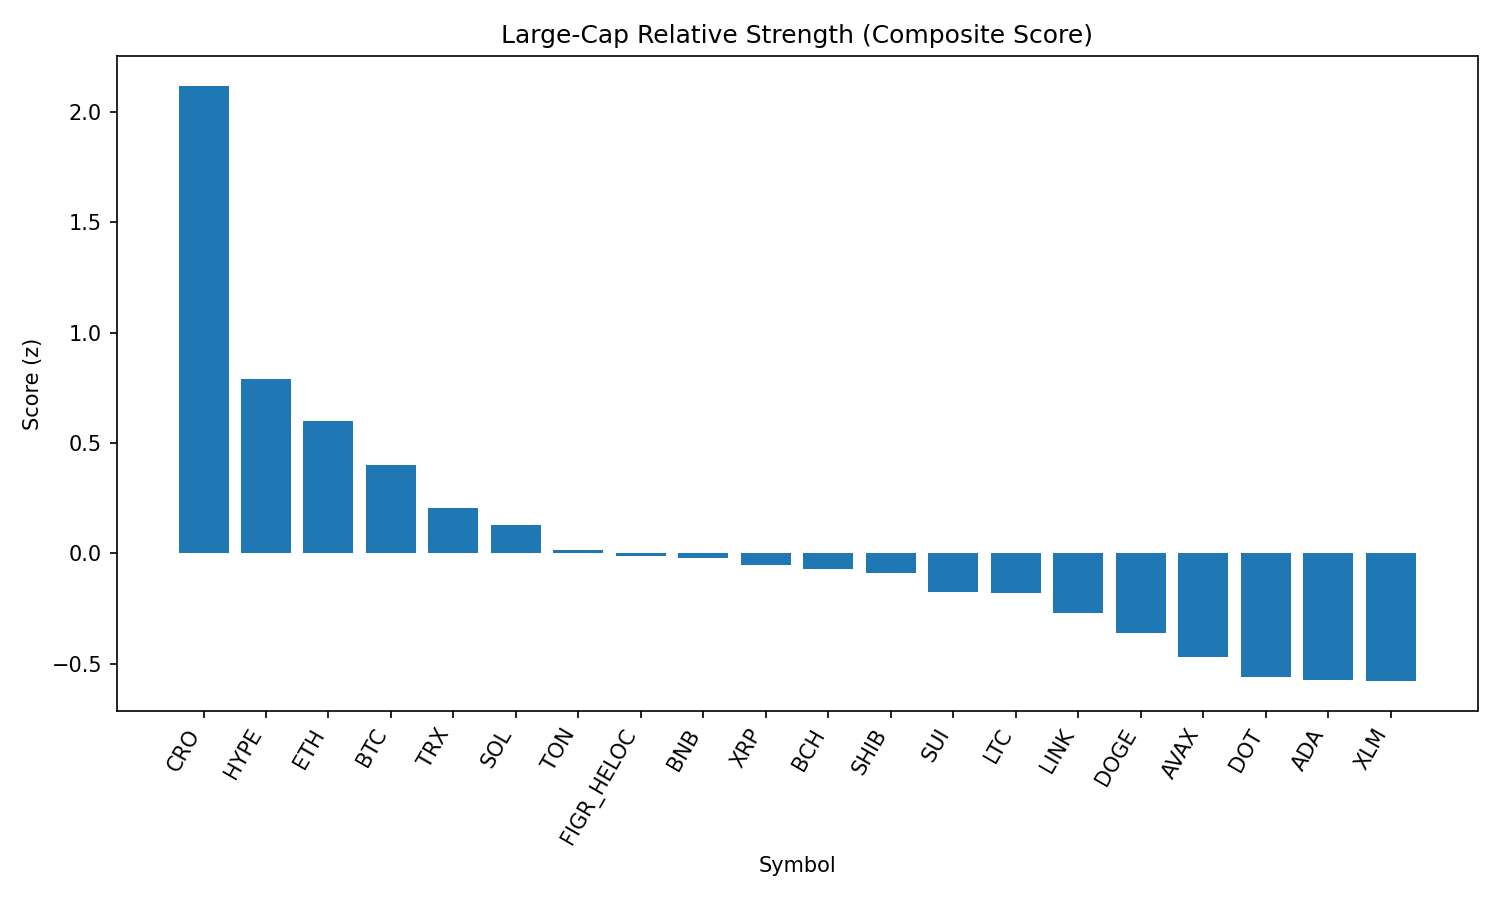

Data behind this chart, as committed beside it:
rank, name, symbol, price, pct_1h, pct_24h, pct_7d, pct_1h_vs_btc, pct_24h_vs_btc, pct_7d_vs_btc, market_cap_rank, market_cap, volume_usd, score
1, Cronos, CRO, 0.2724, 1.304, 4.898, -21.67, 1.143, 5.215, -19.67, 25, 9145287329, 442533226, 2.118
2, Hyperliquid, HYPE, 45.74, 0.2349, 1.673, -6.065, 0.07434, 1.99, -4.074, 17, 12386438886, 320749471, 0.7901
3, Ethereum, ETH, 4384, -0.0005065, 1.417, -4.38, -0.1611, 1.734, -2.389, 2, 528864570549, 31998375755, 0.6017
4, Bitcoin, BTC, 110833, 0.1606, -0.3169, -1.991, 0.0, 0.0, 0.0, 1, 2207459677473, 36169697314, 0.3993
5, TRON, TRX, 0.3382, -0.07263, 0.1868, -2.805, -0.2332, 0.5037, -0.8139, 10, 32009495622, 638094174, 0.2065
6, Solana, SOL, 207.7, -0.01753, -0.4926, -1.957, -0.1781, -0.1757, 0.03344, 6, 112432942340, 5674245162, 0.1276
7, Toncoin, TON, 3.15, -0.3923, 0.3977, -0.7463, -0.5529, 0.7147, 1.244, 30, 8120255741, 143887222, 0.0178
8, Figure Heloc, FIGR_HELOC, 0.997, 0.0, -0.8646, -2.998, -0.1606, -0.5477, -1.008, 18, 12216601396, 32226098, -0.01253
9, BNB, BNB, 847.9, -0.1018, -0.6165, -2.379, -0.2624, -0.2996, -0.3877, 5, 118019871181, 954116263, -0.02253
10, XRP, XRP, 2.84, -0.2316, 0.1546, -5.136, -0.3922, 0.4715, -3.146, 3, 169185000192, 4350479831, -0.05432
11, Bitcoin Cash, BCH, 586.5, 0.05732, -2.42, 4.22, -0.1033, -2.103, 6.211, 21, 11683675318, 452595779, -0.0724
12, Shiba Inu, SHIB, 1.223e-05, -0.0181, -1.051, -3.125, -0.1787, -0.7342, -1.134, 31, 7210955677, 150052579, -0.0867
13, Sui, SUI, 3.32, -0.3563, 0.2093, -5.088, -0.5169, 0.5262, -3.097, 19, 11838663108, 714681940, -0.1756
14, Litecoin, LTC, 111.1, -0.2414, -0.7256, -1.946, -0.402, -0.4087, 0.04463, 28, 8480134820, 432640935, -0.1796
15, Chainlink, LINK, 23.25, -0.3782, -0.244, -3.834, -0.5388, 0.0729, -1.843, 13, 15764466710, 765427322, -0.2685
16, Dogecoin, DOGE, 0.2152, -0.4634, -0.2883, -3.668, -0.624, 0.02864, -1.677, 9, 32464894033, 1543304951, -0.3596
17, Avalanche, AVAX, 24.76, -0.5967, -0.8076, 0.4374, -0.7573, -0.4907, 2.428, 23, 10459486903, 537677215, -0.4694
18, Polkadot, DOT, 3.78, -0.4594, -1.012, -3.748, -0.62, -0.695, -1.758, 35, 5754185013, 189174475, -0.5582
19, Cardano, ADA, 0.8178, -0.2873, -1.382, -6.034, -0.4479, -1.065, -4.044, 11, 29842258581, 1102775870, -0.5734
20, Stellar, XLM, 0.3593, -0.433, -0.793, -6.307, -0.5936, -0.4761, -4.316, 22, 11410429988, 171453829, -0.5782
21, Hedera, HBAR, 0.2151, -0.2556, -2.077, -10.35, -0.4162, -1.76, -8.362, 26, 9117690704, 164221896, -0.911
